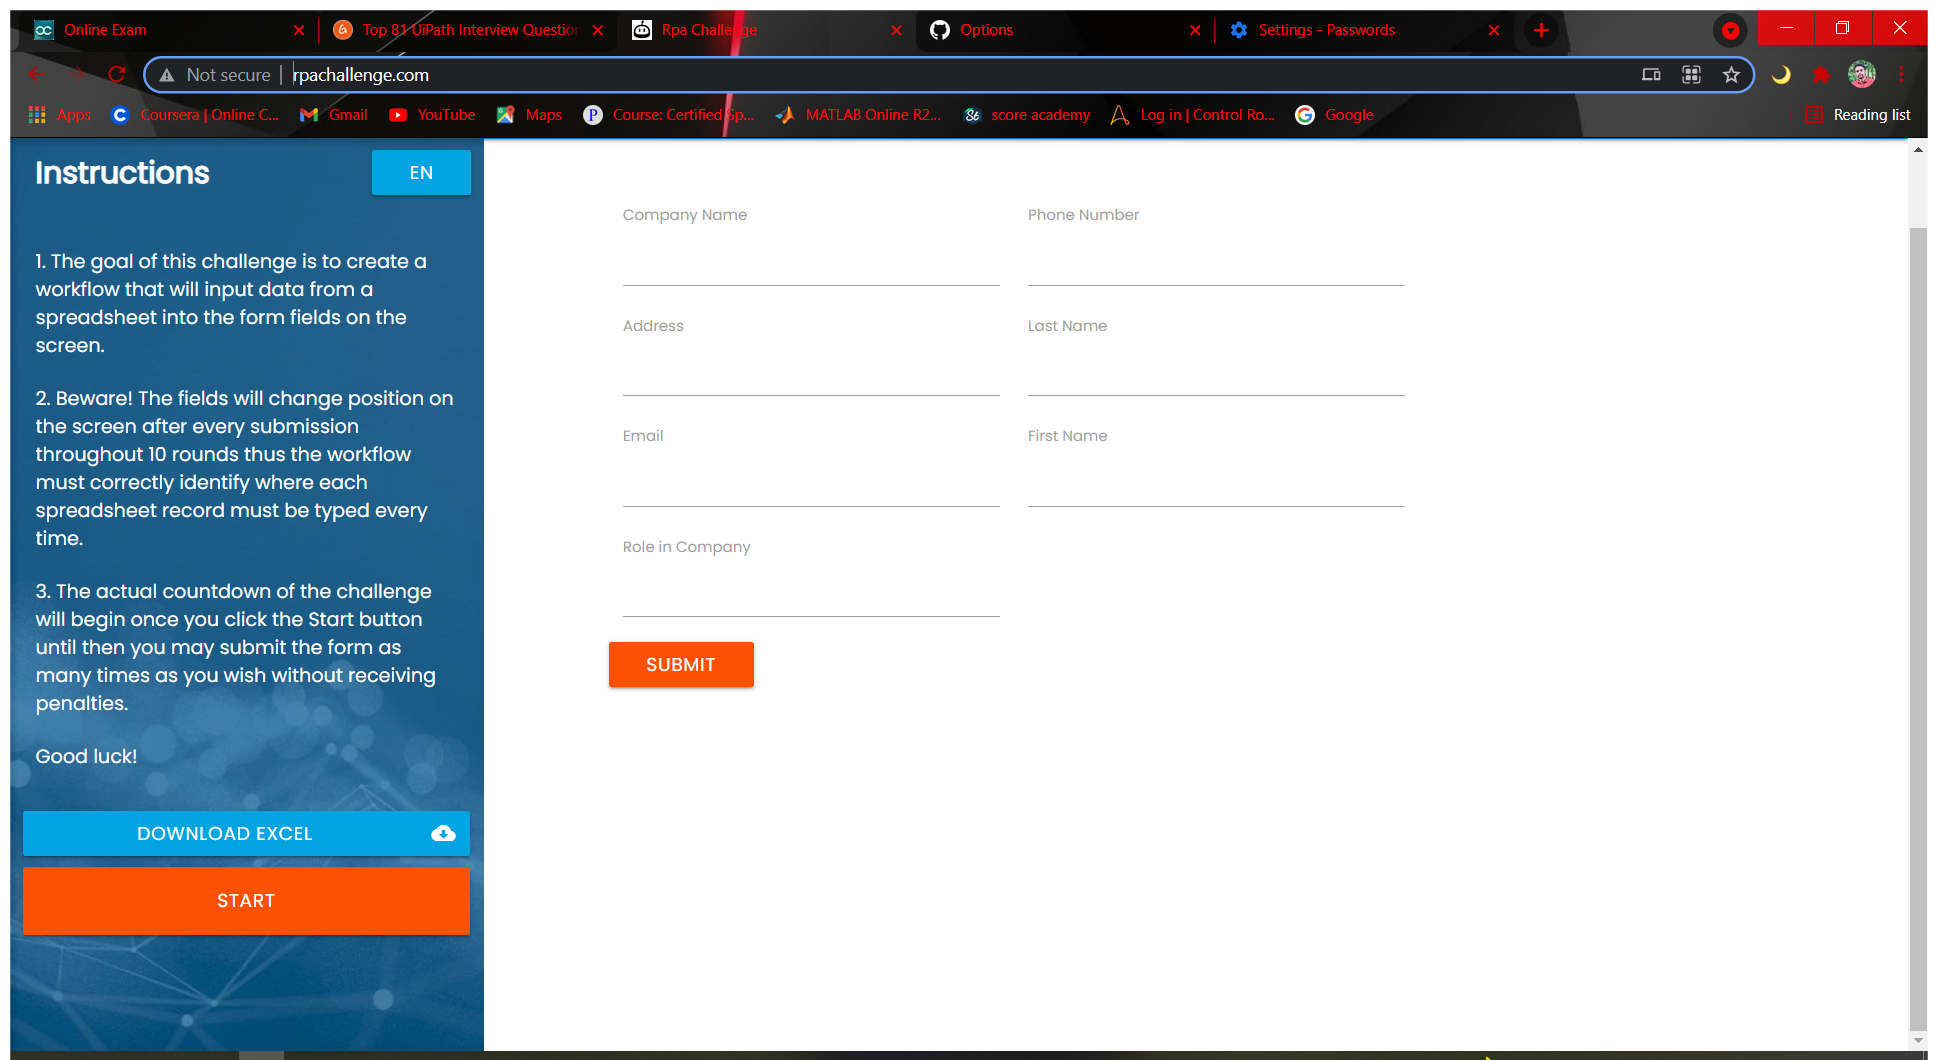
Task: Process to create RPA for the http://www.rpachallenge.com/
Workflow: Sequence1

Step 1: Use Browser Chrome: Rpa Challenge in window 'Rpa Challenge' (chrome.exe)

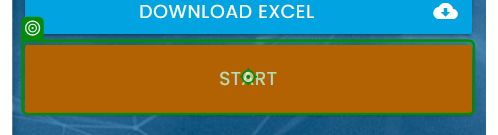
Step 2: click on 'Start'

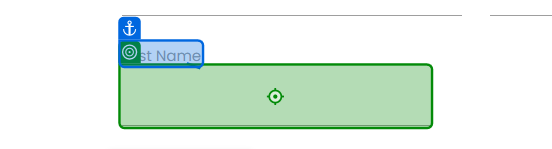
Step 3: type "[CurrentRow.Item("Last Name ").ToString]" into 'Last Name'

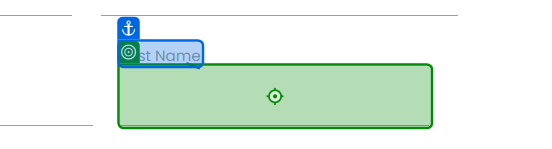
Step 4: type "[CurrentRow.Item("First Name").ToString]" into 'First Name'

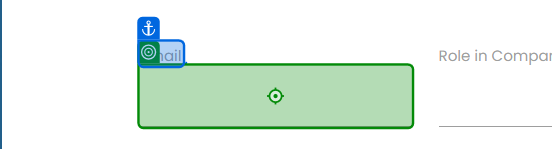
Step 5: type "[CurrentRow.Item("Email").ToString]" into 'Email'

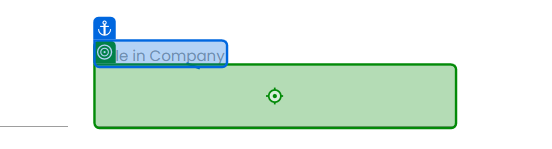
Step 6: type "[CurrentRow.Item("Role in Company").ToString]" into 'Role in Company'

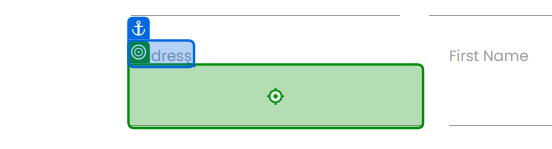
Step 7: type "[CurrentRow.Item("Address").ToString]" into 'Address'

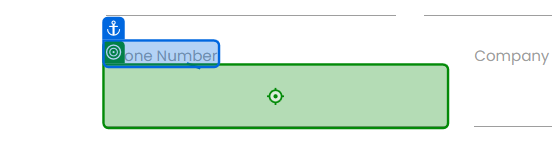
Step 8: type "[CurrentRow.Item("Phone Number").ToString]" into 'Phone Number'

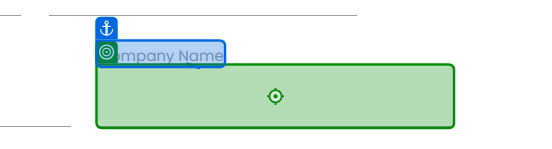
Step 9: type "[CurrentRow.Item("Company Name").ToString]" into 'Company Name'

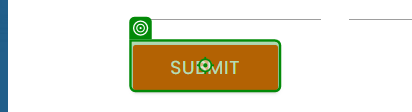
Step 10: click on 'Submit'